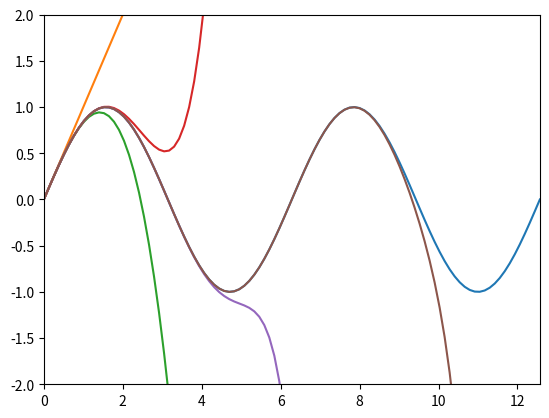

The matplotlib source for this figure:
#5.30
#a)
import numpy as np
import matplotlib.pyplot as plt
from math import factorial
def S(x,n):
    sum_s=0
    for j in range(n):
        s=((-1)**j)*x**(2*j+1)/factorial(2*j+1)
        sum_s=sum_s+s
    return sum_s

#b)
N=100
xval=np.linspace(0,4*np.pi,N)
sin=np.zeros(N)
sinapx1=np.zeros(N);sinapx2=np.zeros(N)
sinapx3=np.zeros(N);sinapx6=np.zeros(N)
sinapx12=np.zeros(N)
j=0
for i in xval:
    sin[j]=np.sin(i)
    sinapx1[j]=S(i,1)
    sinapx2[j]=S(i,2)
    sinapx3[j]=S(i,3)
    sinapx6[j]=S(i,6)
    sinapx12[j]=S(i,12)
    j+=1

plt.plot(xval,sin)
plt.plot(xval,sinapx1)
plt.plot(xval,sinapx2)
plt.plot(xval,sinapx3)
plt.plot(xval,sinapx6)
plt.plot(xval,sinapx12)
plt.axis([0.0,4*np.pi,-2.0,2.0])
plt.show()
